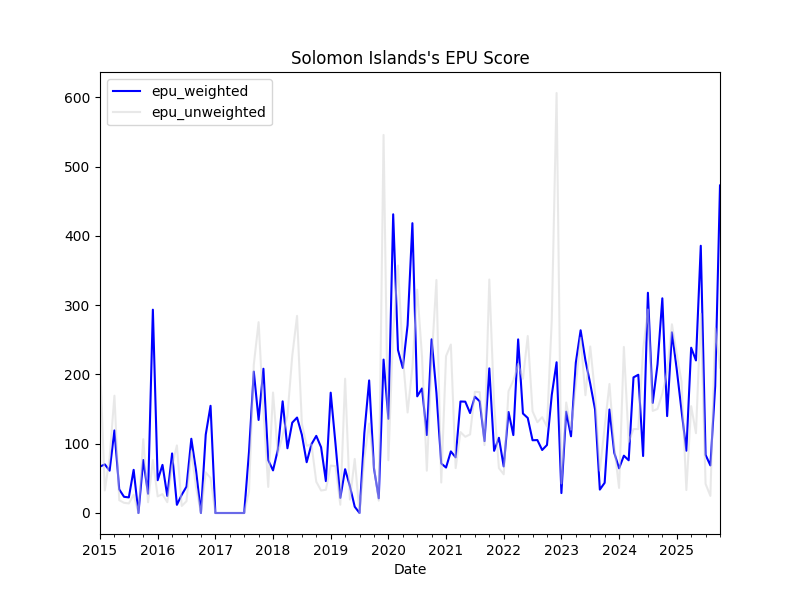

The file beside this chart, header and first rows:
, date, ym, solomon_islands_rnz_body_count, solomon_islands_rnz_epu_count, solomon_islands_rnz_ratio, solomon_islands_solomon_times_body_count, solomon_islands_solomon_times_epu_count, solomon_islands_solomon_times_ratio, solomon_islands_abc_au_body_count, solomon_islands_abc_au_epu_count, solomon_islands_abc_au_ratio, solomon_islands_solomon_star_body_count, solomon_islands_solomon_star_epu_count, solomon_islands_solomon_star_ratio, solomon_islands_sibc_body_count, solomon_islands_sibc_epu_count, solomon_islands_sibc_ratio, solomon_islands_the_island_sun_body_coun…, solomon_islands_the_island_sun_epu_count, solomon_islands_the_island_sun_ratio, news_total, solomon_islands_rnz_weights, solomon_islands_solomon_times_weights
0, 2015-01-01, 2015-1, 0.0, 0.0, 0.0, 4.0, 1.0, 0.25, 7.0, 0.0, 0.0, 282.0, 3.0, 0.01064, 228.0, 1.0, 0.004386, 0.0, 0.0, 0.0, 521.0, 0.0, 0.007678
1, 2015-02-01, 2015-2, 0.0, 0.0, 0.0, 12.0, 0.0, 0.0, 4.0, 0.0, 0.0, 258.0, 4.0, 0.0155, 211.0, 0.0, 0.0, 0.0, 0.0, 0.0, 485.0, 0.0, 0.02474
2, 2015-03-01, 2015-3, 0.0, 0.0, 0.0, 4.0, 0.0, 0.0, 16.0, 2.0, 0.125, 110.0, 1.0, 0.009091, 266.0, 2.0, 0.007519, 0.0, 0.0, 0.0, 396.0, 0.0, 0.0101
3, 2015-04-01, 2015-4, 0.0, 0.0, 0.0, 13.0, 2.0, 0.1538, 0.0, 0.0, 0.0, 276.0, 5.0, 0.01812, 225.0, 2.0, 0.008889, 0.0, 0.0, 0.0, 514.0, 0.0, 0.02529
4, 2015-05-01, 2015-5, 0.0, 0.0, 0.0, 26.0, 0.0, 0.0, 8.0, 0.0, 0.0, 186.0, 1.0, 0.005376, 213.0, 1.0, 0.004695, 0.0, 0.0, 0.0, 433.0, 0.0, 0.06005
5, 2015-06-01, 2015-6, 0.0, 0.0, 0.0, 11.0, 0.0, 0.0, 3.0, 0.0, 0.0, 143.0, 1.0, 0.006993, 207.0, 0.0, 0.0, 0.0, 0.0, 0.0, 364.0, 0.0, 0.03022
6, 2015-07-01, 2015-7, 0.0, 0.0, 0.0, 2.0, 0.0, 0.0, 7.0, 0.0, 0.0, 152.0, 1.0, 0.006579, 217.0, 0.0, 0.0, 0.0, 0.0, 0.0, 378.0, 0.0, 0.005291
7, 2015-08-01, 2015-8, 0.0, 0.0, 0.0, 7.0, 0.0, 0.0, 1.0, 0.0, 0.0, 399.0, 5.0, 0.01253, 276.0, 0.0, 0.0, 0.0, 0.0, 0.0, 683.0, 0.0, 0.01025
8, 2015-09-01, 2015-9, 0.0, 0.0, 0.0, 0.0, 0.0, 0.0, 0.0, 0.0, 0.0, 163.0, 0.0, 0.0, 134.0, 0.0, 0.0, 0.0, 0.0, 0.0, 297.0, 0.0, 0.0
9, 2015-10-01, 2015-10, 0.0, 0.0, 0.0, 9.0, 1.0, 0.1111, 0.0, 0.0, 0.0, 194.0, 2.0, 0.01031, 60.0, 0.0, 0.0, 0.0, 0.0, 0.0, 263.0, 0.0, 0.03422
10, 2015-11-01, 2015-11, 0.0, 0.0, 0.0, 4.0, 0.0, 0.0, 1.0, 0.0, 0.0, 136.0, 1.0, 0.007353, 165.0, 0.0, 0.0, 0.0, 0.0, 0.0, 306.0, 0.0, 0.01307
11, 2015-12-01, 2015-12, 0.0, 0.0, 0.0, 3.0, 0.0, 0.0, 0.0, 0.0, 0.0, 55.0, 2.0, 0.03636, 0.0, 0.0, 0.0, 0.0, 0.0, 0.0, 58.0, 0.0, 0.05172
12, 2016-01-01, 2016-1, 0.0, 0.0, 0.0, 0.0, 0.0, 0.0, 0.0, 0.0, 0.0, 140.0, 1.0, 0.007143, 172.0, 1.0, 0.005814, 0.0, 0.0, 0.0, 312.0, 0.0, 0.0
13, 2016-02-01, 2016-2, 0.0, 0.0, 0.0, 4.0, 0.0, 0.0, 1.0, 0.0, 0.0, 154.0, 2.0, 0.01299, 86.0, 0.0, 0.0, 0.0, 0.0, 0.0, 245.0, 0.0, 0.01633
14, 2016-03-01, 2016-3, 0.0, 0.0, 0.0, 5.0, 0.0, 0.0, 2.0, 0.0, 0.0, 148.0, 0.0, 0.0, 99.0, 1.0, 0.0101, 0.0, 0.0, 0.0, 254.0, 0.0, 0.01969
15, 2016-04-01, 2016-4, 0.0, 0.0, 0.0, 0.0, 0.0, 0.0, 4.0, 0.0, 0.0, 92.0, 3.0, 0.03261, 201.0, 0.0, 0.0, 0.0, 0.0, 0.0, 297.0, 0.0, 0.0
16, 2016-05-01, 2016-5, 0.0, 0.0, 0.0, 5.0, 0.0, 0.0, 4.0, 1.0, 0.25, 100.0, 0.0, 0.0, 25.0, 0.0, 0.0, 0.0, 0.0, 0.0, 134.0, 0.0, 0.03731
17, 2016-06-01, 2016-6, 0.0, 0.0, 0.0, 6.0, 0.0, 0.0, 0.0, 0.0, 0.0, 207.0, 1.0, 0.004831, 111.0, 0.0, 0.0, 0.0, 0.0, 0.0, 324.0, 0.0, 0.01852
18, 2016-07-01, 2016-7, 0.0, 0.0, 0.0, 32.0, 0.0, 0.0, 0.0, 0.0, 0.0, 246.0, 2.0, 0.00813, 169.0, 0.0, 0.0, 0.0, 0.0, 0.0, 447.0, 0.0, 0.07159
19, 2016-08-01, 2016-8, 0.0, 0.0, 0.0, 45.0, 2.0, 0.04444, 2.0, 0.0, 0.0, 61.0, 1.0, 0.01639, 146.0, 2.0, 0.0137, 0.0, 0.0, 0.0, 254.0, 0.0, 0.1772
20, 2016-09-01, 2016-9, 0.0, 0.0, 0.0, 34.0, 0.0, 0.0, 3.0, 0.0, 0.0, 91.0, 1.0, 0.01099, 116.0, 1.0, 0.008621, 0.0, 0.0, 0.0, 244.0, 0.0, 0.1393
21, 2016-10-01, 2016-10, 0.0, 0.0, 0.0, 42.0, 0.0, 0.0, 1.0, 0.0, 0.0, 24.0, 0.0, 0.0, 90.0, 0.0, 0.0, 0.0, 0.0, 0.0, 157.0, 0.0, 0.2675
22, 2016-11-01, 2016-11, 0.0, 0.0, 0.0, 45.0, 2.0, 0.04444, 0.0, 0.0, 0.0, 85.0, 1.0, 0.01176, 0.0, 0.0, 0.0, 0.0, 0.0, 0.0, 130.0, 0.0, 0.3462
23, 2016-12-01, 2016-12, 0.0, 0.0, 0.0, 7.0, 0.0, 0.0, 6.0, 0.0, 0.0, 83.0, 2.0, 0.0241, 14.0, 0.0, 0.0, 0.0, 0.0, 0.0, 110.0, 0.0, 0.06364
24, 2017-01-01, 2017-1, 0.0, 0.0, 0.0, 12.0, 0.0, 0.0, 2.0, 0.0, 0.0, 0.0, 0.0, 0.0, 129.0, 0.0, 0.0, 0.0, 0.0, 0.0, 143.0, 0.0, 0.08392
25, 2017-02-01, 2017-2, 0.0, 0.0, 0.0, 17.0, 0.0, 0.0, 2.0, 0.0, 0.0, 0.0, 0.0, 0.0, 0.0, 0.0, 0.0, 0.0, 0.0, 0.0, 19.0, 0.0, 0.8947
26, 2017-03-01, 2017-3, 0.0, 0.0, 0.0, 12.0, 0.0, 0.0, 2.0, 0.0, 0.0, 0.0, 0.0, 0.0, 33.0, 0.0, 0.0, 0.0, 0.0, 0.0, 47.0, 0.0, 0.2553
27, 2017-04-01, 2017-4, 0.0, 0.0, 0.0, 9.0, 0.0, 0.0, 0.0, 0.0, 0.0, 0.0, 0.0, 0.0, 48.0, 0.0, 0.0, 0.0, 0.0, 0.0, 57.0, 0.0, 0.1579
28, 2017-05-01, 2017-5, 0.0, 0.0, 0.0, 5.0, 0.0, 0.0, 1.0, 0.0, 0.0, 0.0, 0.0, 0.0, 53.0, 0.0, 0.0, 0.0, 0.0, 0.0, 59.0, 0.0, 0.08475
29, 2017-06-01, 2017-6, 0.0, 0.0, 0.0, 0.0, 0.0, 0.0, 1.0, 0.0, 0.0, 0.0, 0.0, 0.0, 44.0, 0.0, 0.0, 0.0, 0.0, 0.0, 45.0, 0.0, 0.0
30, 2017-07-01, 2017-7, 0.0, 0.0, 0.0, 0.0, 0.0, 0.0, 0.0, 0.0, 0.0, 0.0, 0.0, 0.0, 51.0, 0.0, 0.0, 0.0, 0.0, 0.0, 51.0, 0.0, 0.0
31, 2017-08-01, 2017-8, 0.0, 0.0, 0.0, 1.0, 0.0, 0.0, 4.0, 0.0, 0.0, 135.0, 2.0, 0.01481, 53.0, 0.0, 0.0, 0.0, 0.0, 0.0, 193.0, 0.0, 0.005181
32, 2017-09-01, 2017-9, 0.0, 0.0, 0.0, 0.0, 0.0, 0.0, 1.0, 0.0, 0.0, 55.0, 5.0, 0.09091, 64.0, 0.0, 0.0, 165.0, 3.0, 0.01818, 285.0, 0.0, 0.0
33, 2017-10-01, 2017-10, 0.0, 0.0, 0.0, 4.0, 1.0, 0.25, 0.0, 0.0, 0.0, 89.0, 2.0, 0.02247, 74.0, 0.0, 0.0, 138.0, 4.0, 0.02899, 305.0, 0.0, 0.01311
34, 2017-11-01, 2017-11, 0.0, 0.0, 0.0, 0.0, 0.0, 0.0, 1.0, 0.0, 0.0, 84.0, 2.0, 0.02381, 81.0, 2.0, 0.02469, 151.0, 7.0, 0.04636, 317.0, 0.0, 0.0
35, 2017-12-01, 2017-12, 0.0, 0.0, 0.0, 0.0, 0.0, 0.0, 0.0, 0.0, 0.0, 41.0, 0.0, 0.0, 41.0, 1.0, 0.02439, 0.0, 0.0, 0.0, 82.0, 0.0, 0.0
36, 2018-01-01, 2018-1, 0.0, 0.0, 0.0, 5.0, 1.0, 0.2, 0.0, 0.0, 0.0, 126.0, 0.0, 0.0, 38.0, 0.0, 0.0, 305.0, 5.0, 0.01639, 474.0, 0.0, 0.01055
37, 2018-02-01, 2018-2, 0.0, 0.0, 0.0, 0.0, 0.0, 0.0, 0.0, 0.0, 0.0, 89.0, 3.0, 0.03371, 44.0, 0.0, 0.0, 432.0, 5.0, 0.01157, 565.0, 0.0, 0.0
38, 2018-03-01, 2018-3, 0.0, 0.0, 0.0, 8.0, 0.0, 0.0, 1.0, 0.0, 0.0, 86.0, 3.0, 0.03488, 45.0, 0.0, 0.0, 568.0, 17.0, 0.02993, 708.0, 0.0, 0.0113
39, 2018-04-01, 2018-4, 0.0, 0.0, 0.0, 24.0, 2.0, 0.08333, 0.0, 0.0, 0.0, 70.0, 2.0, 0.02857, 32.0, 0.0, 0.0, 457.0, 6.0, 0.01313, 583.0, 0.0, 0.04117
40, 2018-05-01, 2018-5, 0.0, 0.0, 0.0, 2.0, 0.0, 0.0, 5.0, 0.0, 0.0, 59.0, 5.0, 0.08475, 44.0, 1.0, 0.02273, 464.0, 5.0, 0.01078, 574.0, 0.0, 0.003484
41, 2018-06-01, 2018-6, 0.0, 0.0, 0.0, 0.0, 0.0, 0.0, 4.0, 2.0, 0.5, 105.0, 3.0, 0.02857, 59.0, 0.0, 0.0, 305.0, 7.0, 0.02295, 473.0, 0.0, 0.0
42, 2018-07-01, 2018-7, 0.0, 0.0, 0.0, 17.0, 0.0, 0.0, 1.0, 0.0, 0.0, 96.0, 4.0, 0.04167, 59.0, 1.0, 0.01695, 414.0, 5.0, 0.01208, 587.0, 0.0, 0.02896
43, 2018-08-01, 2018-8, 0.0, 0.0, 0.0, 18.0, 0.0, 0.0, 0.0, 0.0, 0.0, 64.0, 1.0, 0.01562, 31.0, 1.0, 0.03226, 444.0, 5.0, 0.01126, 557.0, 0.0, 0.03232
44, 2018-09-01, 2018-9, 0.0, 0.0, 0.0, 30.0, 0.0, 0.0, 2.0, 0.0, 0.0, 68.0, 0.0, 0.0, 42.0, 2.0, 0.04762, 404.0, 8.0, 0.0198, 546.0, 0.0, 0.05495
45, 2018-10-01, 2018-10, 0.0, 0.0, 0.0, 12.0, 0.0, 0.0, 1.0, 0.0, 0.0, 92.0, 0.0, 0.0, 78.0, 0.0, 0.0, 285.0, 10.0, 0.03509, 468.0, 0.0, 0.02564
46, 2018-11-01, 2018-11, 0.0, 0.0, 0.0, 2.0, 0.0, 0.0, 2.0, 0.0, 0.0, 80.0, 0.0, 0.0, 69.0, 0.0, 0.0, 396.0, 10.0, 0.02525, 549.0, 0.0, 0.003643
47, 2018-12-01, 2018-12, 0.0, 0.0, 0.0, 4.0, 0.0, 0.0, 1.0, 0.0, 0.0, 51.0, 0.0, 0.0, 46.0, 1.0, 0.02174, 34.0, 0.0, 0.0, 136.0, 0.0, 0.02941
48, 2019-01-01, 2019-1, 0.0, 0.0, 0.0, 5.0, 0.0, 0.0, 0.0, 0.0, 0.0, 92.0, 3.0, 0.03261, 42.0, 0.0, 0.0, 8.0, 0.0, 0.0, 147.0, 0.0, 0.03401
49, 2019-02-01, 2019-2, 0.0, 0.0, 0.0, 28.0, 0.0, 0.0, 2.0, 0.0, 0.0, 78.0, 1.0, 0.01282, 38.0, 1.0, 0.02632, 2.0, 0.0, 0.0, 148.0, 0.0, 0.1892
50, 2019-03-01, 2019-3, 0.0, 0.0, 0.0, 64.0, 1.0, 0.01562, 3.0, 0.0, 0.0, 52.0, 0.0, 0.0, 23.0, 0.0, 0.0, 0.0, 0.0, 0.0, 142.0, 0.0, 0.4507
51, 2019-04-01, 2019-4, 0.0, 0.0, 0.0, 72.0, 1.0, 0.01389, 3.0, 1.0, 0.3333, 69.0, 0.0, 0.0, 29.0, 1.0, 0.03448, 0.0, 0.0, 0.0, 173.0, 0.0, 0.4162
52, 2019-05-01, 2019-5, 0.0, 0.0, 0.0, 79.0, 2.0, 0.02532, 0.0, 0.0, 0.0, 39.0, 0.0, 0.0, 21.0, 0.0, 0.0, 22.0, 0.0, 0.0, 161.0, 0.0, 0.4907
53, 2019-06-01, 2019-6, 0.0, 0.0, 0.0, 72.0, 0.0, 0.0, 5.0, 1.0, 0.2, 56.0, 0.0, 0.0, 19.0, 0.0, 0.0, 23.0, 0.0, 0.0, 175.0, 0.0, 0.4114
54, 2019-07-01, 2019-7, 0.0, 0.0, 0.0, 70.0, 0.0, 0.0, 1.0, 0.0, 0.0, 75.0, 0.0, 0.0, 12.0, 0.0, 0.0, 24.0, 0.0, 0.0, 182.0, 0.0, 0.3846
55, 2019-08-01, 2019-8, 0.0, 0.0, 0.0, 63.0, 0.0, 0.0, 3.0, 0.0, 0.0, 60.0, 0.0, 0.0, 19.0, 0.0, 0.0, 81.0, 5.0, 0.06173, 226.0, 0.0, 0.2788
56, 2019-09-01, 2019-9, 0.0, 0.0, 0.0, 69.0, 6.0, 0.08696, 5.0, 0.0, 0.0, 134.0, 4.0, 0.02985, 39.0, 0.0, 0.0, 28.0, 0.0, 0.0, 275.0, 0.0, 0.2509
57, 2019-10-01, 2019-10, 0.0, 0.0, 0.0, 54.0, 1.0, 0.01852, 5.0, 0.0, 0.0, 178.0, 1.0, 0.005618, 38.0, 1.0, 0.02632, 2.0, 0.0, 0.0, 277.0, 0.0, 0.1949
58, 2019-11-01, 2019-11, 0.0, 0.0, 0.0, 43.0, 1.0, 0.02326, 1.0, 0.0, 0.0, 83.0, 0.0, 0.0, 18.0, 0.0, 0.0, 1.0, 0.0, 0.0, 146.0, 0.0, 0.2945
59, 2019-12-01, 2019-12, 0.0, 0.0, 0.0, 54.0, 3.0, 0.05556, 3.0, 1.0, 0.3333, 118.0, 2.0, 0.01695, 25.0, 2.0, 0.08, 6.0, 1.0, 0.1667, 206.0, 0.0, 0.2621
... 70 more rows
